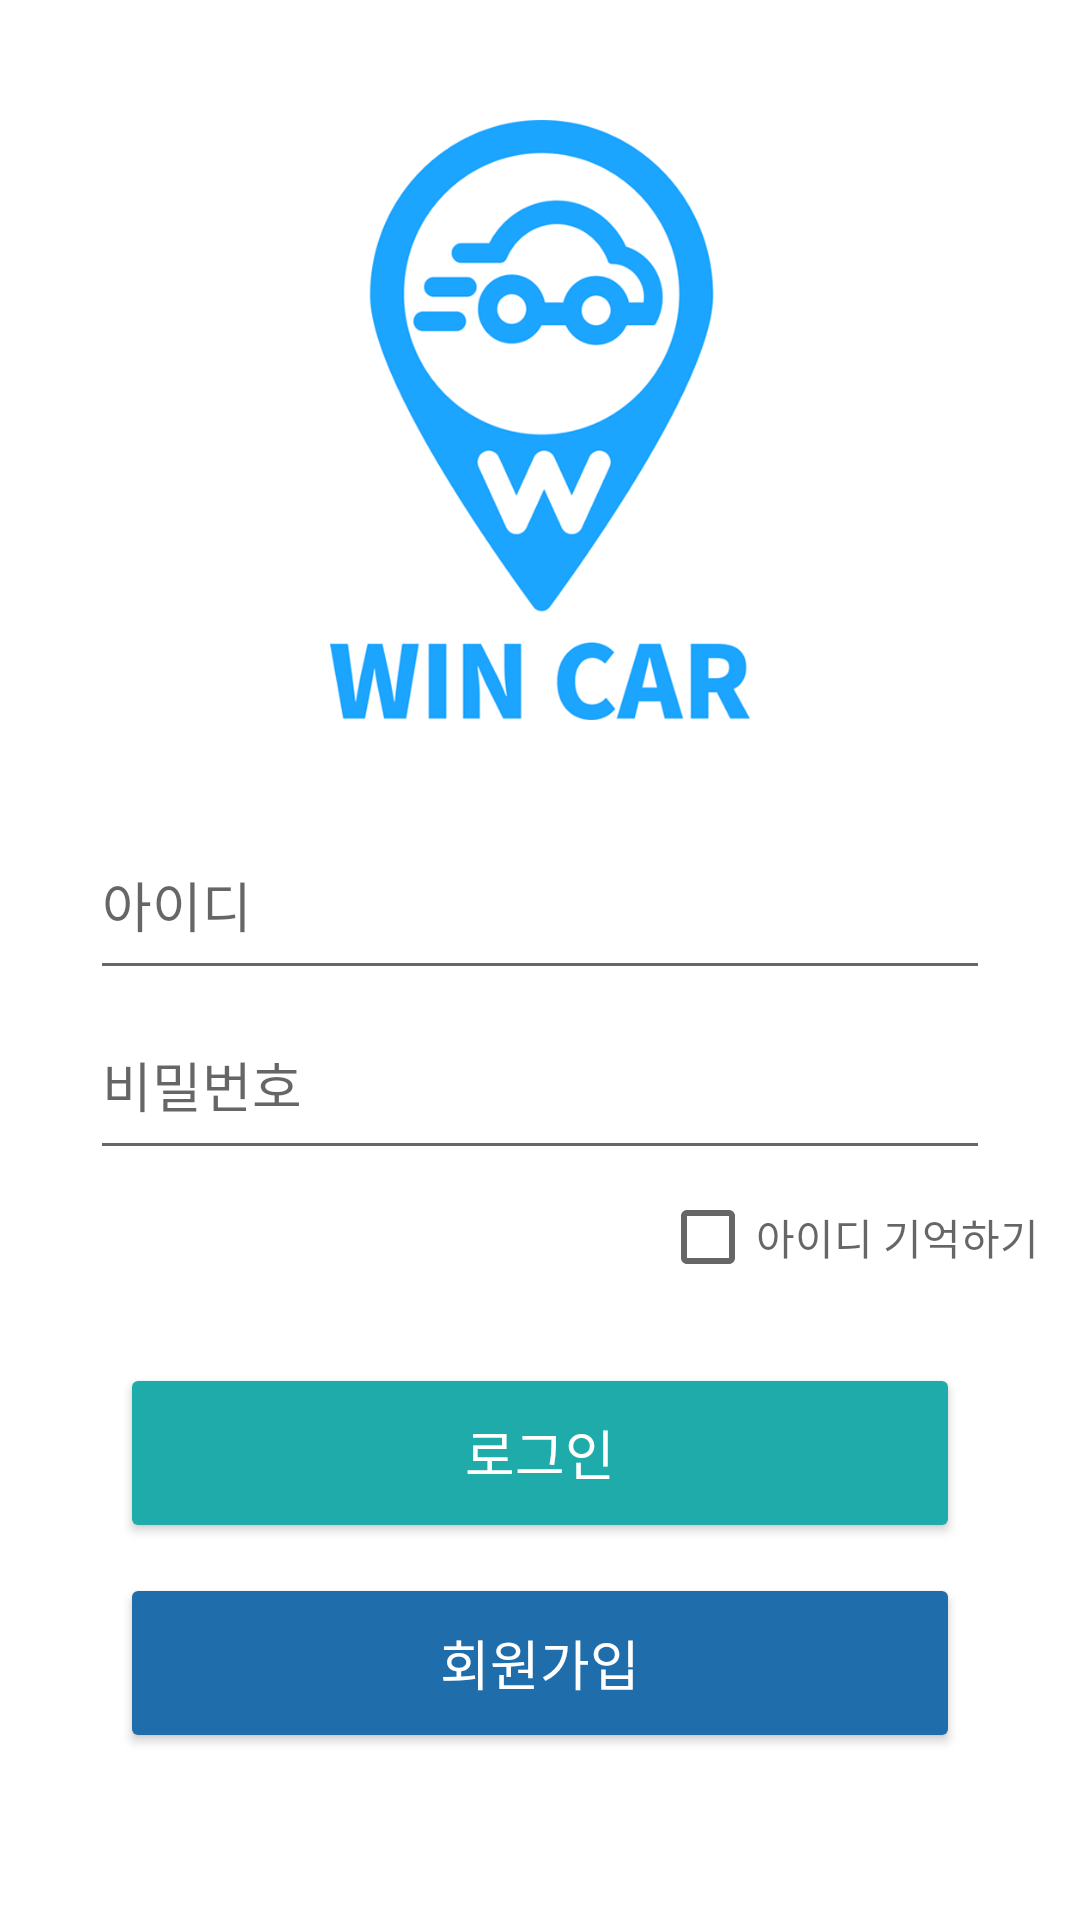

Layout XML and referenced resources for this Android screen:
<!-- AndroidManifest.xml: application theme Theme.Wincar -->
<!-- res/layout/activity_login.xml -->
<?xml version="1.0" encoding="utf-8"?>
<RelativeLayout xmlns:android="http://schemas.android.com/apk/res/android"
    android:layout_width="match_parent"
    android:layout_height="match_parent"
    android:backgroundTint="#FFFFFF"
    >
    <ImageView
        android:id="@+id/ivLogo"
        android:layout_width="140dp"
        android:layout_height="200dp"
        android:layout_centerHorizontal="true"
        android:layout_marginTop="40dp"
        android:background="@drawable/logo"
        />
    <EditText
        android:id="@+id/etLogin"
        android:layout_width="300dp"
        android:layout_height="60dp"
        android:layout_marginTop="30dp"
        android:hint="아이디"
        android:layout_below="@+id/ivLogo"
        android:layout_centerHorizontal="true"/>
    <EditText
        android:id="@+id/etPassword"
        android:layout_width="300dp"
        android:layout_height="60dp"
        android:inputType="textPassword"
        android:hint="비밀번호"
        android:layout_below="@+id/etLogin"
        android:layout_centerHorizontal="true"/>

    <CheckBox
        android:id="@+id/ck01"
        android:layout_width="wrap_content"
        android:layout_height="wrap_content"
        android:layout_below="@+id/etPassword"
        android:layout_marginLeft="220dp"
        android:layout_marginTop="-2dp"
        android:hint="아이디 기억하기" />

    <Button
        android:onClick="clickLogin"
        android:id="@+id/btLog"
        android:layout_width="280dp"
        android:layout_height="60dp"
        android:layout_centerHorizontal="true"
        android:text="로그인"
        android:textSize="18sp"
        android:textColor="@color/white"
        android:backgroundTint="#1FABAA"
        android:layout_marginTop="18dp"
        android:layout_below="@+id/ck01"/>

    <Button
        android:onClick="clickJoin"
        android:id="@+id/btJoin"
        android:layout_width="280dp"
        android:layout_height="60dp"
        android:layout_centerHorizontal="true"
        android:text="회원가입"
        android:textSize="18sp"
        android:textColor="@color/white"
        android:backgroundTint="#1F6EAB"
        android:layout_marginTop="10dp"
        android:layout_below="@+id/btLog"/>








</RelativeLayout>
<!-- resources referenced by this layout -->
<resources>
  <!-- drawable logo: png bitmap (drawable, 64750 bytes) -->
  <style name="Theme.Wincar" parent="Theme.MaterialComponents.DayNight.NoActionBar">
          
          <item name="colorPrimary">@color/purple_500</item>
          <item name="colorPrimaryVariant">@color/purple_700</item>
          <item name="colorOnPrimary">@color/white</item>
          
          <item name="colorSecondary">@color/teal_200</item>
          <item name="colorSecondaryVariant">@color/teal_700</item>
          <item name="colorOnSecondary">@color/black</item>
          
          <item name="android:statusBarColor" tools:targetApi="l">?attr/colorPrimaryVariant</item>
          
      </style>
  <!-- not gathered from this repository: default colours our renderer supplied (Android Studio template values) -->
  <color name="purple_500">#FF6200EE</color>
  <color name="purple_700">#FF3700B3</color>
  <color name="teal_200">#FF03DAC5</color>
  <color name="teal_700">#FF018786</color>
  <color name="black">#FF000000</color>
  <color name="white">#FFFFFFFF</color>
</resources>
